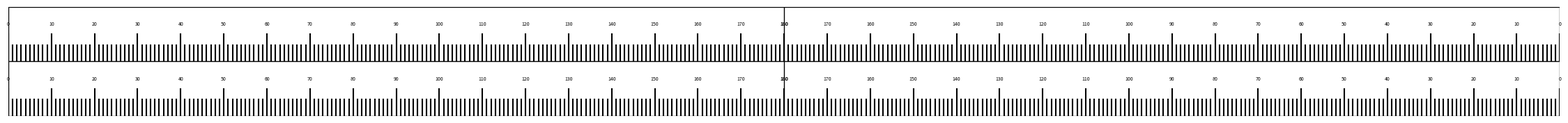

Recreate this plot in Python.
import matplotlib.pyplot as plt

# Ruler details
half_ruler_length_mm = 565.5 / 2  # Half of the ruler's length in mm
ruler_width_mm = 20  # The ruler's width in mm
number_increments = 180  # Number of increments for half a ruler

# Convert mm to inches (1 inch = 25.4 mm)
half_ruler_length_inch = half_ruler_length_mm / 25.4
ruler_width_inch = ruler_width_mm / 25.4

# Page dimensions in inches
page_width_inch = 17
page_height_inch = 11

# Total ruler length (combining both halves)
total_ruler_length_inch = 2 * half_ruler_length_inch

# Calculate offsets for vertical stacking with centers aligned
# For horizontal centering, we want each ruler's center to align with page center
horizontal_offset = (page_width_inch - total_ruler_length_inch) / 2  # Left edge of first ruler

# For vertical stacking, calculate the appropriate spacing
# Total height taken by both rulers
total_rulers_height = 2 * ruler_width_inch
# Space between top of page and top of first ruler
vertical_offset_top = (page_height_inch - total_rulers_height) / 2
# Space between top of page and top of second ruler (positioned below the first)
vertical_offset_bottom = vertical_offset_top + ruler_width_inch

# Set up a figure matching the dimensions of an 11x17 inch page
fig = plt.figure(figsize=(page_width_inch, page_height_inch))
dpi_value = fig.dpi  # Get the DPI to position the rulers correctly

# Function for drawing each ruler
def render_ruler(ax, reverse=False):
    ax.set_xlim(0, half_ruler_length_inch)
    ax.set_ylim(0, ruler_width_inch)
    ax.axis('off')
    
    # Add border around each ruler
    ax.add_patch(plt.Rectangle((0, 0), half_ruler_length_inch, ruler_width_inch, fill=None, edgecolor='black', linewidth=1))
    
    # Calculate and draw increments
    for i in range(number_increments + 1):
        x = i * (half_ruler_length_inch / number_increments)
        if i % 10 == 0:  # Every 10th increment
            line_height = ruler_width_inch * 0.5
            ax.text(x, line_height + 0.1, str(i) if not reverse else str(180-i), ha='center', va='bottom', fontsize=5)
        else:
            line_height = ruler_width_inch * 0.3
        ax.plot([x, x], [0, line_height], 'k')

# Add the top ruler's left half
ax1 = fig.add_axes([horizontal_offset / page_width_inch, 
                    vertical_offset_top / page_height_inch, 
                    half_ruler_length_inch / page_width_inch, 
                    ruler_width_inch / page_height_inch])
render_ruler(ax1)

# Add the top ruler's right half
ax2 = fig.add_axes([(horizontal_offset + half_ruler_length_inch) / page_width_inch, 
                    vertical_offset_top / page_height_inch, 
                    half_ruler_length_inch / page_width_inch, 
                    ruler_width_inch / page_height_inch])
render_ruler(ax2, reverse=True)

# Add the bottom ruler's left half
ax3 = fig.add_axes([horizontal_offset / page_width_inch, 
                    vertical_offset_bottom / page_height_inch, 
                    half_ruler_length_inch / page_width_inch, 
                    ruler_width_inch / page_height_inch])
render_ruler(ax3)

# Add the bottom ruler's right half
ax4 = fig.add_axes([(horizontal_offset + half_ruler_length_inch) / page_width_inch, 
                    vertical_offset_bottom / page_height_inch, 
                    half_ruler_length_inch / page_width_inch, 
                    ruler_width_inch / page_height_inch])
render_ruler(ax4, reverse=True)

plt.savefig("stacked_centered_rulers_11x17_landscape.pdf", format='pdf')
